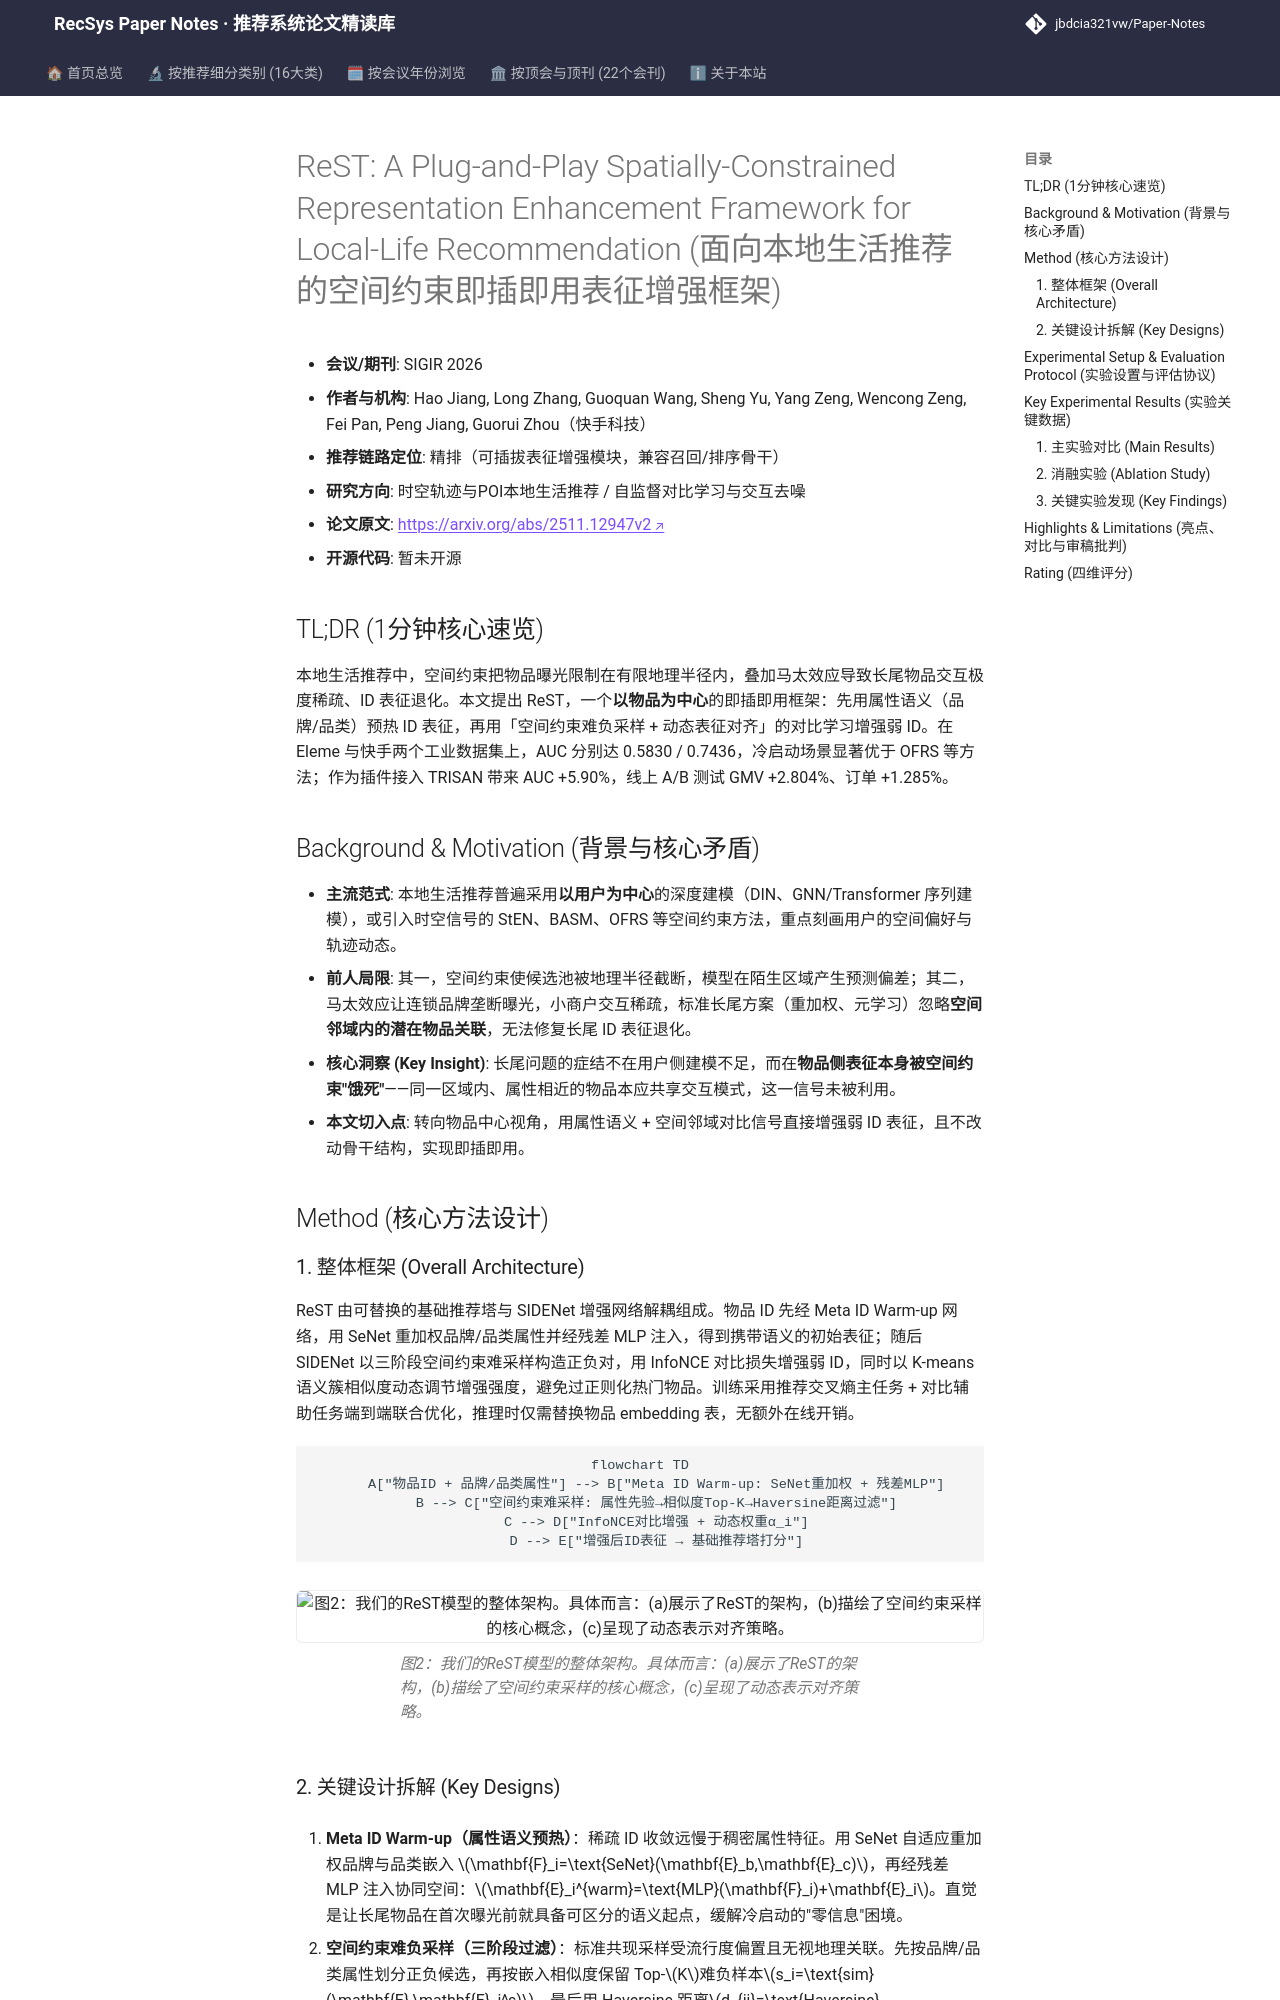

repository: jbdcia321vw/Paper-Notes · page: venues/SIGIR/2026/poi_spatiotemporal_rec/rest_a_plug_and_play_spatially_constrained_representation_enhancement_frame/index.html · generator: mkdocs

---
title: "[Paper Note] ReST: A Plug-and-Play Spatially-Constrained Representation Enhancement Framework for Local-Life Recommendation"
description: "[SIGIR 2026][时空轨迹与POI本地生活推荐] 以物品为中心，用属性语义预热+空间约束难负采样对比学习增强长尾物品ID表征，离线AUC最高+5.90%，线上GMV+2.804%。"
tags:
  - SIGIR 2026
  - 时空轨迹与POI本地生活推荐
  - 精排
  - 空间约束对比学习
  - 长尾表征增强
date: 2026-11-13
venue: SIGIR
year: 2026
paper_url: "https://arxiv.org/abs/2511.12947v2"
code_url: ""
categories:
  - poi_spatiotemporal_rec
  - self_supervised_denoising
---

# ReST: A Plug-and-Play Spatially-Constrained Representation Enhancement Framework for Local-Life Recommendation (面向本地生活推荐的空间约束即插即用表征增强框架)

- **会议/期刊**: SIGIR 2026
- **作者与机构**: Hao Jiang, Long Zhang, Guoquan Wang, Sheng Yu, Yang Zeng, Wencong Zeng, Fei Pan, Peng Jiang, Guorui Zhou（快手科技）
- **推荐链路定位**: 精排（可插拔表征增强模块，兼容召回/排序骨干）
- **研究方向**: 时空轨迹与POI本地生活推荐 / 自监督对比学习与交互去噪
- **论文原文**: [https://arxiv.org/abs/2511.12947v2](https://arxiv.org/abs/2511.12947v2)
- **开源代码**: 暂未开源

## TL;DR (1分钟核心速览)

本地生活推荐中，空间约束把物品曝光限制在有限地理半径内，叠加马太效应导致长尾物品交互极度稀疏、ID 表征退化。本文提出 ReST，一个**以物品为中心**的即插即用框架：先用属性语义（品牌/品类）预热 ID 表征，再用「空间约束难负采样 + 动态表征对齐」的对比学习增强弱 ID。在 Eleme 与快手两个工业数据集上，AUC 分别达 0.5830 / 0.7436，冷启动场景显著优于 OFRS 等方法；作为插件接入 TRISAN 带来 AUC +5.90%，线上 A/B 测试 GMV +2.804%、订单 +1.285%。

## Background & Motivation (背景与核心矛盾)

- **主流范式**: 本地生活推荐普遍采用**以用户为中心**的深度建模（DIN、GNN/Transformer 序列建模），或引入时空信号的 StEN、BASM、OFRS 等空间约束方法，重点刻画用户的空间偏好与轨迹动态。
- **前人局限**: 其一，空间约束使候选池被地理半径截断，模型在陌生区域产生预测偏差；其二，马太效应让连锁品牌垄断曝光，小商户交互稀疏，标准长尾方案（重加权、元学习）忽略**空间邻域内的潜在物品关联**，无法修复长尾 ID 表征退化。
- **核心洞察 (Key Insight)**: 长尾问题的症结不在用户侧建模不足，而在**物品侧表征本身被空间约束"饿死"**——同一区域内、属性相近的物品本应共享交互模式，这一信号未被利用。
- **本文切入点**: 转向物品中心视角，用属性语义 + 空间邻域对比信号直接增强弱 ID 表征，且不改动骨干结构，实现即插即用。

## Method (核心方法设计)

### 1. 整体框架 (Overall Architecture)

ReST 由可替换的基础推荐塔与 SIDENet 增强网络解耦组成。物品 ID 先经 Meta ID Warm-up 网络，用 SeNet 重加权品牌/品类属性并经残差 MLP 注入，得到携带语义的初始表征；随后 SIDENet 以三阶段空间约束难采样构造正负对，用 InfoNCE 对比损失增强弱 ID，同时以 K-means 语义簇相似度动态调节增强强度，避免过正则化热门物品。训练采用推荐交叉熵主任务 + 对比辅助任务端到端联合优化，推理时仅需替换物品 embedding 表，无额外在线开销。

```mermaid
flowchart TD
    A["物品ID + 品牌/品类属性"] --> B["Meta ID Warm-up: SeNet重加权 + 残差MLP"]
    B --> C["空间约束难采样: 属性先验→相似度Top-K→Haversine距离过滤"]
    C --> D["InfoNCE对比增强 + 动态权重α_i"]
    D --> E["增强后ID表征 → 基础推荐塔打分"]
```

<figure class="paper-figure" markdown="span">
  ![图2：我们的ReST模型的整体架构。具体而言：(a)展示了ReST的架构，(b)描绘了空间约束采样的核心概念，(c)呈现了动态表示对齐策略。](../../../../assets/papers/2511.12947v2/figure_2.png)<figcaption>图2：我们的ReST模型的整体架构。具体而言：(a)展示了ReST的架构，(b)描绘了空间约束采样的核心概念，(c)呈现了动态表示对齐策略。</figcaption>
</figure>
